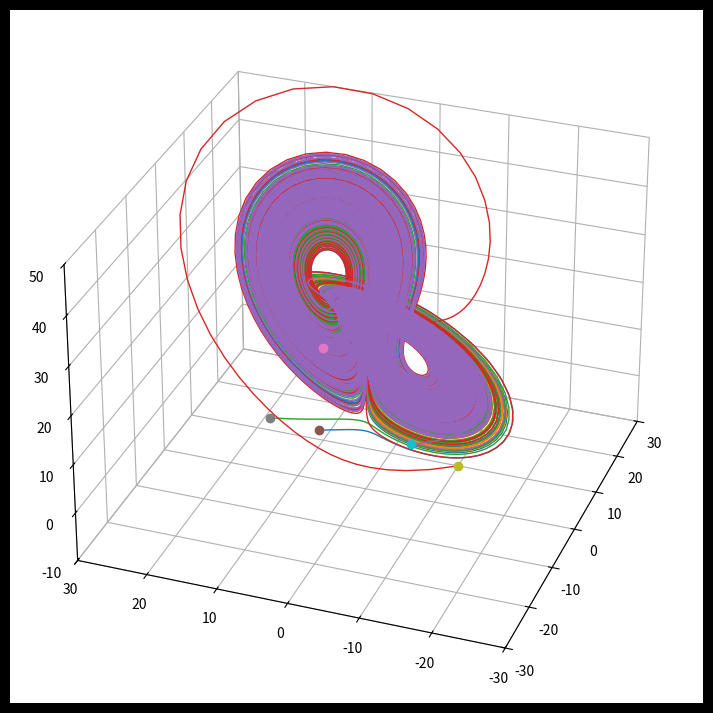

Source code (Python):
import numpy as np
import matplotlib.pyplot as plt
import scipy.integrate as integrate
import matplotlib.animation as animation

FIGSIZE = (16, 9)
DPI = 120  # 240 For 4K, 60 for 720p

T = 200
SUB_SAMPLING = 10

###############################################################################

""" Parameters & Differential equation """

sigma = 10
rho = 28
beta = 8 / 3


def derivs(state, t):

    x, y, z = state[0], state[1], state[2]
    res = np.zeros_like(state)

    res[0] = sigma * (y - x)
    res[1] = x * (rho - z) - y
    res[2] = x * y - beta * z

    return res


###############################################################################

# Time range
dt = 0.01
t = np.arange(0.0, T, dt)

# initial state
# init_state_list = []
init_state_list = [
    [-5, 5, 5],
    [10, 10, 10],
    [-10, 10, 10],
    [10, -10, -10],
    [-10, -10, 10],
]

# integration
res_list = [
    integrate.odeint(derivs, init_state, t) for init_state in init_state_list
]

###############################################################################

# fig = plt.figure(figsize=FIGSIZE,dpi=DPI)
# ax = fig.add_subplot(111, projection='3d')
# ax.view_init(elev=None, azim=None)
# ax.set_axis_bgcolor('black')
# ax.w_xaxis.set_pane_color((0,0,0,0))
# ax.w_yaxis.set_pane_color((0,0,0,0))
# ax.w_zaxis.set_pane_color((0,0,0,0))
# ax.set_xlim3d([-30, 30])
# ax.set_ylim3d([-30, 30])
# ax.set_zlim3d([-10, 50])
#
# lines = [plt.plot(res[:,0],res[:,1],res[:,2], '-', lw=1) for res in res_list]

###################################################################################

azim_start = -160.0
azim_end = 160.0

fig = plt.figure(figsize=FIGSIZE, dpi=DPI)
ax = fig.add_subplot(111, projection="3d")

fig.patch.set_facecolor("black")
ax.xaxis.set_pane_color((0, 0, 0, 0))
ax.yaxis.set_pane_color((0, 0, 0, 0))
ax.zaxis.set_pane_color((0, 0, 0, 0))
ax.set_xlim3d([-30, 30])
ax.set_ylim3d([-30, 30])
ax.set_zlim3d([-10, 50])
ax.view_init(azim=azim_start)

lines = [
    ax.plot(res[:, 0], res[:, 1], res[:, 2], "-", lw=1)[0] for res in res_list
]
balls = [
    ax.plot(res[0:1, 0], res[0:1, 1], res[0:1, 2], "o", lw=1)[0]
    for res in res_list
]


NB_FRAMES = int(np.floor(len(t) / SUB_SAMPLING))


def init():
    for line, ball, res in zip(lines, balls, res_list):
        x, y, z = res[:, 0], res[:, 1], res[:, 2]
        line.set_data([], [])
        line.set_3d_properties([])
        ball.set_data([x[0]], [y[0]])
        ball.set_3d_properties([z[0]])
    return lines, balls  # , time_text


def animate(i, res_list, lines):
    print("Computing frame", i)
    ax.view_init(azim=azim_start + (azim_end - azim_start) * i / NB_FRAMES)
    for line, res, ball in zip(lines, res_list, balls):
        j = i * SUB_SAMPLING
        line.set_data(res[:j, 0], res[:j, 1])
        line.set_3d_properties(res[:j, 2])
        ball.set_data([res[j, 0]], [res[j, 1]])
        ball.set_3d_properties([res[j, 2]])
    return lines, balls  # , time_text


ani = animation.FuncAnimation(
    fig,
    animate,
    np.arange(0, NB_FRAMES),
    fargs=(res_list, lines),
    init_func=init,
    interval=40,
    blit=False,
)

# Uncomment to save the video
# writer = animation.FFMpegWriter(fps=30, bitrate=5000)
# ani.save("1-lorenz_poly 3.mp4", writer=writer, dpi=DPI)

plt.show()
